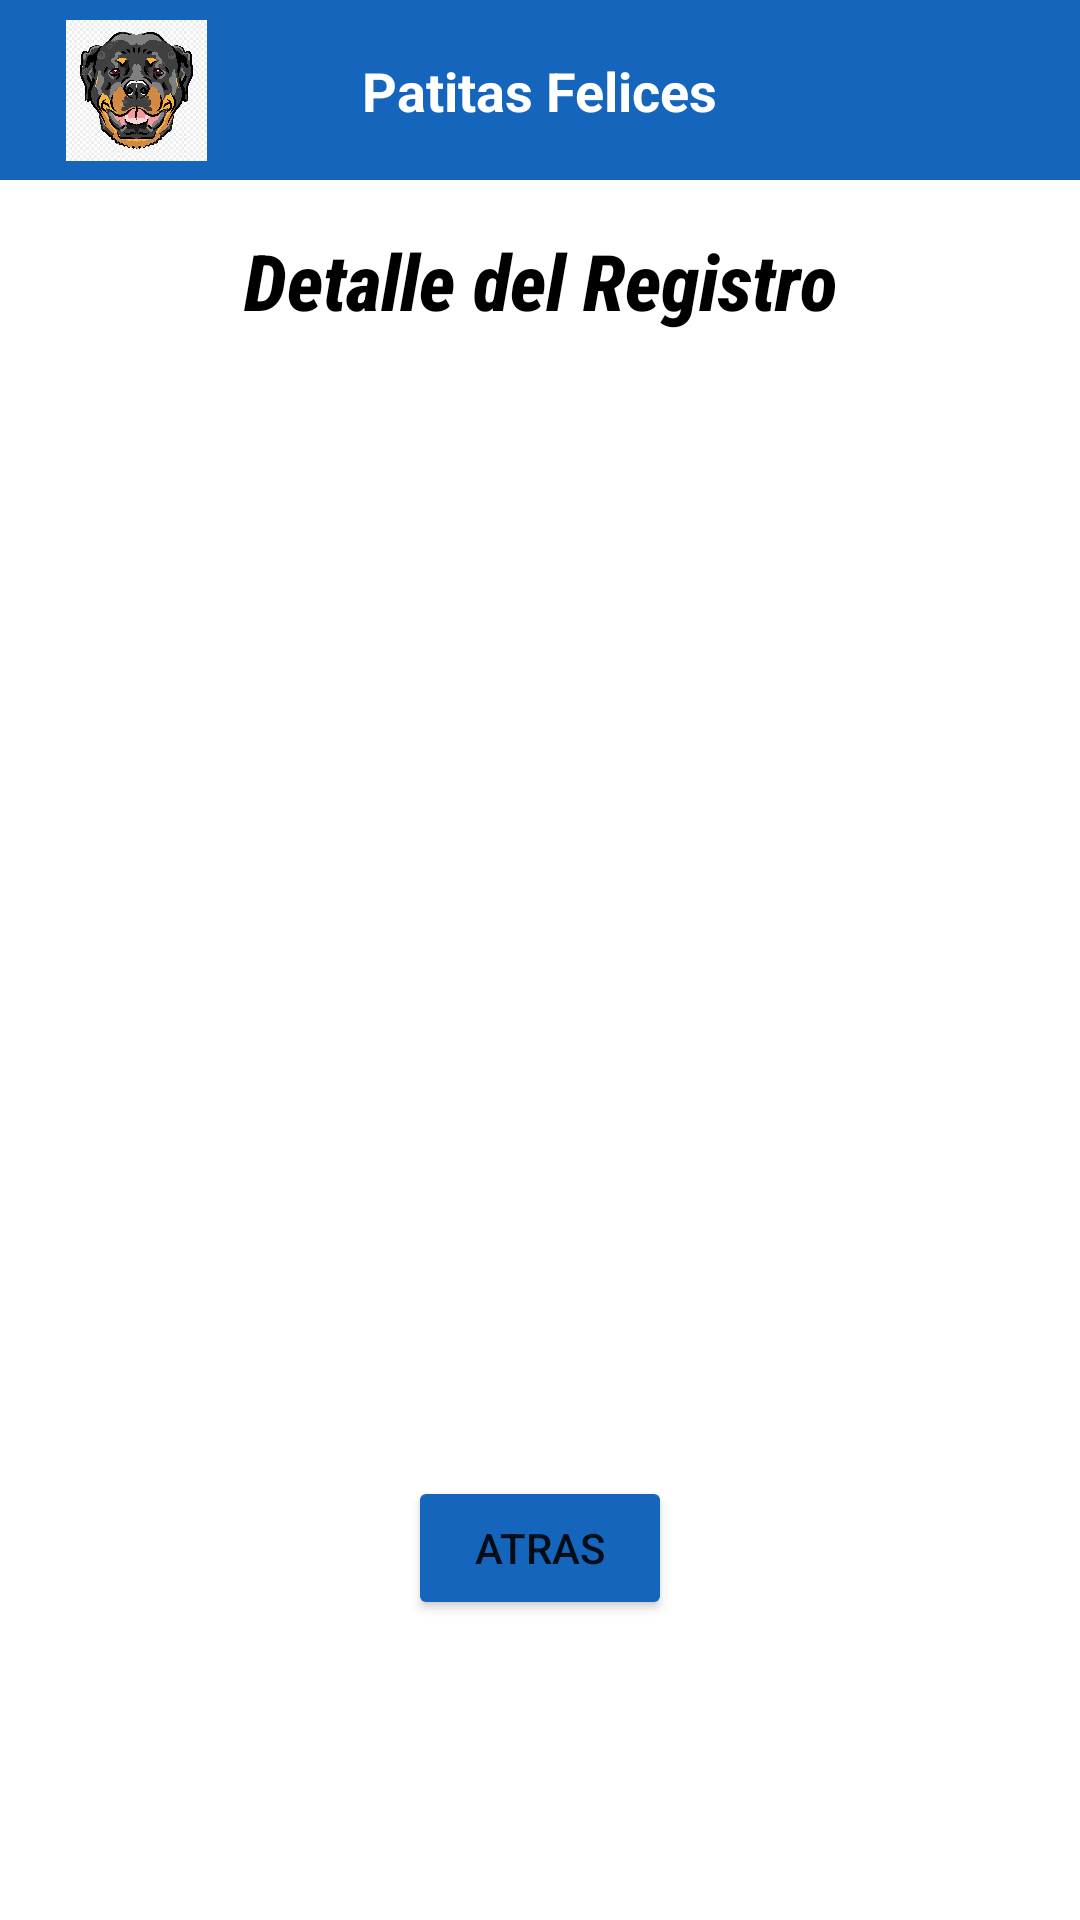

The Android layout XML behind this screen, and the referenced resources:
<!-- AndroidManifest.xml: application theme Theme.MyCl2AndreeChiquis -->
<!-- res/layout/activity_resumen.xml -->
<?xml version="1.0" encoding="utf-8"?>
<androidx.constraintlayout.widget.ConstraintLayout xmlns:android="http://schemas.android.com/apk/res/android"
    xmlns:app="http://schemas.android.com/apk/res-auto"
    xmlns:tools="http://schemas.android.com/tools"
    android:layout_width="match_parent"
    android:layout_height="match_parent"
    tools:context=".presentacion.resumen_activity">

    <include
        android:id="@+id/headerRegister"
        layout="@layout/my_action_bar"
        android:layout_width="match_parent"
        android:layout_height="60dp"
        app:layout_constraintTop_toTopOf="parent" />

    <TextView
        android:id="@+id/textView6"
        android:layout_width="wrap_content"
        android:layout_height="wrap_content"
        android:layout_marginTop="16dp"
        android:fontFamily="sans-serif-condensed-medium"
        android:textColor="@color/black"
        android:textSize="26sp"
        android:textStyle="bold|italic"
        android:text="Detalle del Registro"

        app:layout_constraintEnd_toEndOf="parent"
        app:layout_constraintStart_toStartOf="parent"
        app:layout_constraintTop_toBottomOf="@+id/headerRegister" />

    <TextView
        android:id="@+id/tvResult"
        android:layout_width="match_parent"
        android:layout_height="wrap_content"
        android:layout_marginTop="16dp"
        android:textSize="15sp"
        android:layout_marginHorizontal="25dp"
        app:layout_constraintEnd_toEndOf="parent"
        app:layout_constraintStart_toStartOf="parent"
        app:layout_constraintTop_toBottomOf="@+id/textView6" />

    <Button
        android:id="@+id/btnBack"
        android:layout_width="wrap_content"
        android:layout_height="wrap_content"
        android:layout_marginBottom="100dp"
        app:cornerRadius="5dp"
        android:backgroundTint="@color/bluess"
        android:text="@string/atras"
        app:layout_constraintBottom_toBottomOf="parent"
        app:layout_constraintEnd_toEndOf="parent"
        app:layout_constraintStart_toStartOf="parent" />
</androidx.constraintlayout.widget.ConstraintLayout>
<!-- res/layout/my_action_bar.xml (included above) -->
<?xml version="1.0" encoding="utf-8"?>
<androidx.constraintlayout.widget.ConstraintLayout xmlns:android="http://schemas.android.com/apk/res/android"
    xmlns:app="http://schemas.android.com/apk/res-auto"
    xmlns:tools="http://schemas.android.com/tools"
    android:layout_width="match_parent"
    android:layout_height="match_parent">

    <androidx.constraintlayout.widget.ConstraintLayout
        android:layout_width="match_parent"
        android:layout_height="60dp"
        android:background="@color/bluess"
        app:layout_constraintEnd_toEndOf="parent"
        app:layout_constraintHorizontal_bias="0.0"
        app:layout_constraintStart_toStartOf="parent"
        app:layout_constraintTop_toTopOf="parent">

        <TextView
            android:id="@+id/tvtitle"
            android:layout_width="wrap_content"
            android:layout_height="wrap_content"
            android:text="Patitas Felices"
            android:textColor="@color/white"
            android:textStyle="bold"
            android:textSize="18sp"
            app:layout_constraintBottom_toBottomOf="parent"
            app:layout_constraintEnd_toEndOf="parent"
            app:layout_constraintStart_toStartOf="parent"
            app:layout_constraintTop_toTopOf="parent" />

        <ImageView
            android:id="@+id/imgAction"
            android:layout_width="75dp"
            android:layout_height="47dp"
            android:layout_marginStart="8dp"
            app:layout_constraintBottom_toBottomOf="parent"
            app:layout_constraintStart_toStartOf="parent"
            app:layout_constraintTop_toTopOf="parent"
            tools:srcCompat="@drawable/pngtree_rottweiler_dog_character_cute_pet_png_image_6002212" />

    </androidx.constraintlayout.widget.ConstraintLayout>

</androidx.constraintlayout.widget.ConstraintLayout>
<!-- resources referenced by this layout -->
<resources>
  <color name="black">#FF000000</color>
  <color name="bluess">#1465bb</color>
  <color name="white">#FFFFFFFF</color>
  <!-- drawable pngtree_rottweiler_dog_character_cute_pet_png_image_6002212: jpg bitmap (drawable, 150581 bytes) -->
  <string name="atras">Atras</string>
  <style name="Theme.MyCl2AndreeChiquis" parent="Theme.MaterialComponents.DayNight.NoActionBar">
          
          <item name="colorPrimary">@color/purple_500</item>
          <item name="colorPrimaryVariant">@color/bluess</item>
          <item name="colorOnPrimary">@color/white</item>
          
          <item name="colorSecondary">@color/teal_200</item>
          <item name="colorSecondaryVariant">@color/teal_700</item>
          <item name="colorOnSecondary">@color/black</item>
          
          <item name="android:statusBarColor">?attr/colorPrimaryVariant</item>
          
      </style>
  <color name="purple_500">#FF6200EE</color>
  <color name="teal_200">#FF03DAC5</color>
  <color name="teal_700">#FF018786</color>
</resources>
